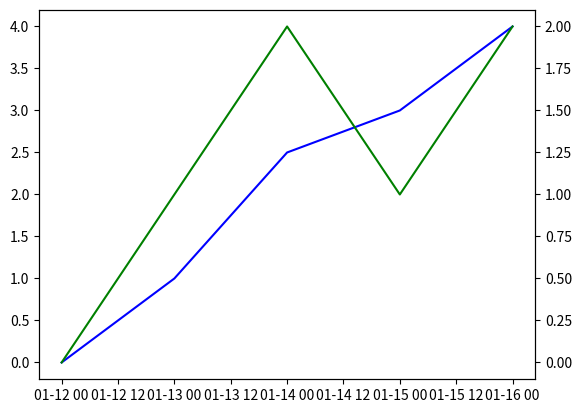

Here is the Python script that generated this plot:
#!/usr/bin/env python
import matplotlib.pyplot as plt

def main():

    dates = [ 737070.,  737071.,  737072.,  737073.,  737074.]

    s1 = [ 0., 1, 2.5, 3, 4]
    s2 = [ 0., 1, 2, 1, 2]
    fig, ax1 = plt.subplots()
    
    ax1.plot_date(dates, s1, "b", xdate = True)

    ax2 = ax1.twinx()

    ax2.plot_date( dates, s2, "g", xdate = True)
    plt.show()

if __name__ == "__main__":
    main()
